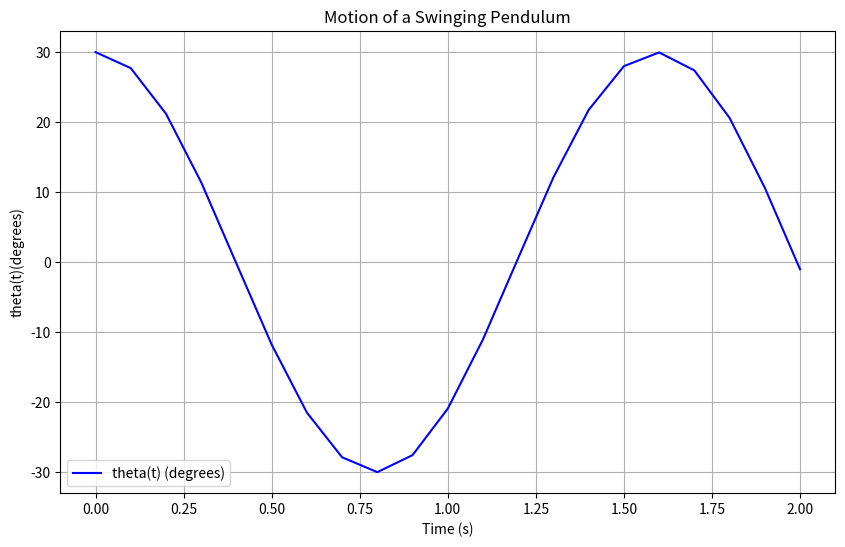

Write Python code to recreate this figure.
import numpy as np
import matplotlib.pyplot as plt
from scipy.integrate import solve_ivp

# Constants
g = 32.17  # Acceleration due to gravity in ft/s^2
L = 2      # Length of the pendulum in feet
# Initial conditions
theta0 = np.pi / 6  # Initial angle in radians
omega0 = 0          # Initial angular velocity
y0 = [theta0, omega0]
# Convert the second-order ODE into a system of first-order ODEs
def pendulum_system(t, y):
    [theta, omega] = y
    dtheta_dt = omega
    domega_dt = -(g / L) * np.sin(theta)
    return [dtheta_dt, domega_dt]

# Time span and evaluation points
t_span = (0, 2)  # From t = 0 to t = 2 seconds
t_eval = np.arange(0, 2.1, 0.1)  # Time points at 0.1s increments

# Solve the system using solve_ivp
sol = solve_ivp(pendulum_system, t_span, y0, t_eval=t_eval)

# Extract the solution
theta = sol.y[0]  # Angle theta(t)
t = sol.t         # Time points

theta_degrees = np.degrees(theta)  # Convert radians to degrees

# Plot the solution
plt.figure(figsize=(10, 6))
plt.plot(t, theta_degrees, 'b-', label=r'theta(t) (degrees)')
plt.xlabel('Time (s)')
plt.ylabel(r'theta(t)(degrees)')
plt.title('Motion of a Swinging Pendulum')
plt.legend()
plt.grid()
plt.show()

# Print the values of theta at each time step in degrees
for time, angle in zip(t, theta_degrees): # showing time and angle as pair 
    print(f"t = {time:.1f} s, θ = {angle:.4f} degrees")
# Calculate the period analytically for small oscillations
T_small = 2 * np.pi * np.sqrt(L/g)
print(f"\nAnalytical period for small oscillations: {T_small:.4f} seconds")
print(f"From the plot, we can see that the period is approximately {T_small:.4f} seconds")